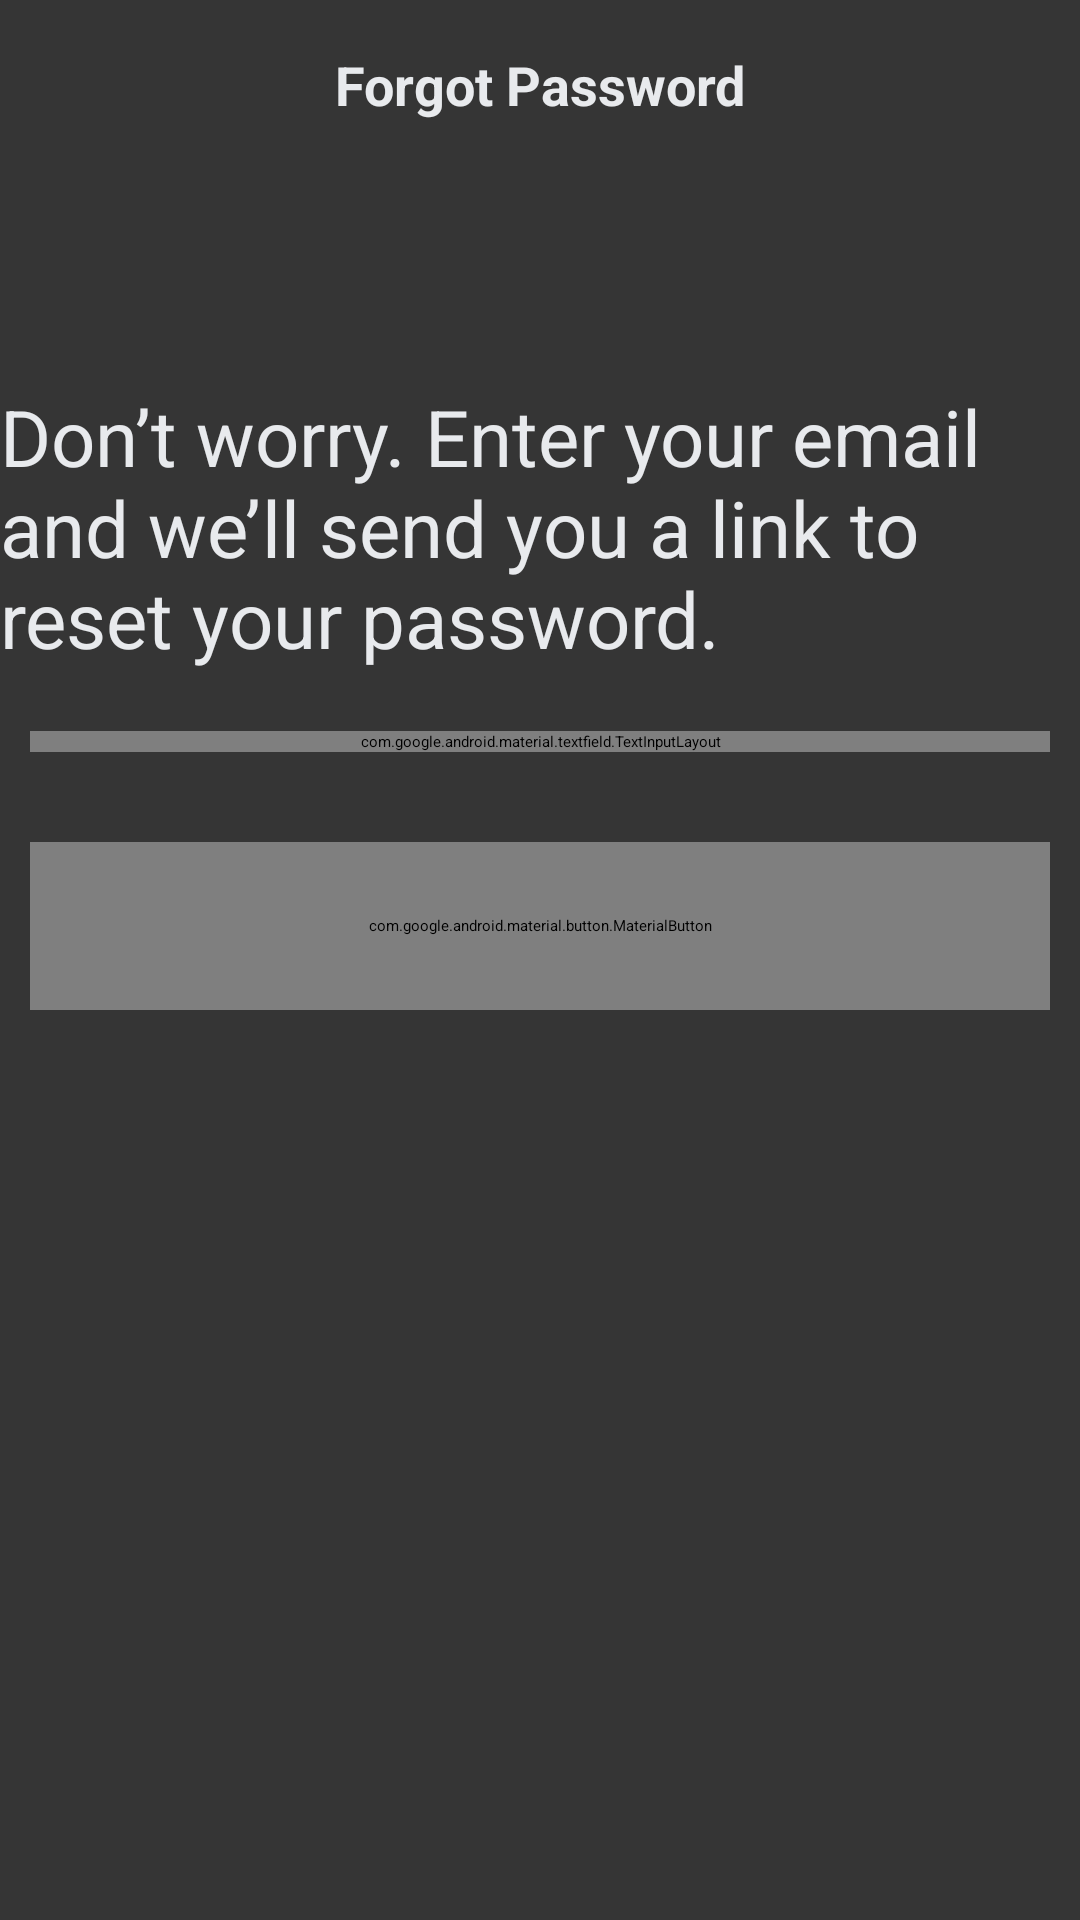

Write the Android layout XML for this screen, with the resource values it uses.
<!-- AndroidManifest.xml: application theme Theme.App.Starting -->
<!-- res/layout/fragment_password.xml -->
<?xml version="1.0" encoding="utf-8"?>
<androidx.constraintlayout.widget.ConstraintLayout xmlns:android="http://schemas.android.com/apk/res/android"
    xmlns:tools="http://schemas.android.com/tools"
    android:layout_width="match_parent"
    android:background="@color/background"
    android:layout_height="match_parent"
    xmlns:app="http://schemas.android.com/apk/res-auto"
    tools:context=".ui.auth.auth.password.PasswordFragment">

    <TextView
        android:id="@+id/textView2"
        android:layout_width="wrap_content"
        android:layout_height="wrap_content"
        android:layout_marginTop="16dp"
        android:text="@string/forgot_password"
        android:textColor="@color/white"
        android:textSize="18sp"
        android:textStyle="bold"
        app:layout_constraintEnd_toEndOf="parent"
        app:layout_constraintStart_toStartOf="parent"
        app:layout_constraintTop_toTopOf="parent" />


    <TextView
        android:id="@+id/textView3"
        android:layout_width="wrap_content"
        android:layout_height="wrap_content"
        android:layout_marginTop="128dp"
        android:text="@string/don_t_worry_enter_your_email_and_we_ll_send_you_a_link_to_reset_your_password"
        android:textColor="@color/white"
        android:textSize="26sp"
        app:layout_constraintEnd_toEndOf="parent"
        app:layout_constraintHorizontal_bias="1.0"
        app:layout_constraintStart_toStartOf="parent"
        app:layout_constraintTop_toTopOf="parent" />

    <com.google.android.material.textfield.TextInputLayout
        android:id="@+id/email_et_reset"
        style="@style/Widget.MaterialComponents.TextInputLayout.FilledBox"
        android:layout_width="match_parent"
        android:layout_height="wrap_content"
        android:layout_marginStart="10dp"
        android:layout_marginTop="20dp"
        android:layout_marginEnd="10dp"
        app:hintTextColor="@color/white"
        android:inputType="textEmailAddress"
        app:boxCornerRadiusBottomEnd="10dp"
        app:boxCornerRadiusBottomStart="10dp"
        app:boxCornerRadiusTopEnd="10dp"
        app:boxCornerRadiusTopStart="10dp"
        app:layout_constraintEnd_toEndOf="parent"
        app:layout_constraintHorizontal_bias="0.0"
        app:layout_constraintStart_toStartOf="parent"
        app:layout_constraintTop_toBottomOf="@+id/textView3">

        <com.google.android.material.textfield.TextInputEditText
            android:layout_width="match_parent"
            android:layout_height="wrap_content"
            android:maxEms="1"
            android:maxLines="1"
            android:singleLine="true" />

    </com.google.android.material.textfield.TextInputLayout>

    <com.google.android.material.button.MaterialButton
        android:id="@+id/continue_reset"
        android:layout_width="match_parent"
        android:layout_height="56dp"
        android:layout_marginTop="30dp"
        android:layout_marginStart="10dp"
        android:layout_marginEnd="10dp"
        android:background="@drawable/rounded_button"
        android:text="@string/continue_pass"
        android:textAllCaps="false"
        android:textSize="18sp"
        app:layout_constraintEnd_toEndOf="parent"
        app:layout_constraintHorizontal_bias="1.0"
        app:layout_constraintStart_toStartOf="parent"
        app:layout_constraintTop_toBottomOf="@+id/email_et_reset" />


</androidx.constraintlayout.widget.ConstraintLayout>
<!-- resources referenced by this layout -->
<resources>
  <color name="background">#353535</color>
  <color name="white">#E8EAED</color>
  <!-- drawable rounded_button (drawable) -->
  <?xml version="1.0" encoding="utf-8"?>
  <shape xmlns:android="http://schemas.android.com/apk/res/android">
      <solid android:color="@color/green"></solid>
      <corners  android:radius="20dp"/>
  </shape>
  <string name="continue_pass">continue</string>
  <string name="don_t_worry_enter_your_email_and_we_ll_send_you_a_link_to_reset_your_password">Don’t worry. Enter your email and we’ll send you a link to reset your password.</string>
  <string name="forgot_password">Forgot Password</string>
  <style name="Theme.App.Starting" parent="Theme.SplashScreen">
          <item name="windowSplashScreenBackground">#353535</item>
          <item name="windowSplashScreenAnimatedIcon">@drawable/ic_bitcoin_svgrepo_com</item>
          <item name="postSplashScreenTheme">@style/Theme.FinaleProject</item>
      </style>
  <color name="green">#45FF00</color>
  <!-- drawable ic_bitcoin_svgrepo_com (drawable) -->
  <vector android:height="52dp" android:viewportHeight="32"
      android:viewportWidth="32" android:width="52dp" xmlns:android="http://schemas.android.com/apk/res/android">
      <path android:fillColor="#FFFFFF" android:pathData="M31.516,19.869c-2.136,8.579 -10.819,13.787 -19.385,11.652 -8.568,-2.12 -13.787,-10.824 -11.647,-19.381 2.131,-8.577 10.819,-13.796 19.38,-11.661 8.573,2.141 13.792,10.819 11.652,19.396zM23.052,13.719c0.317,-2.12 -1.303,-3.265 -3.521,-4.036l0.72,-2.871 -1.756,-0.443 -0.697,2.813c-0.459,-0.12 -0.937,-0.224 -1.417,-0.333l0.699,-2.839 -1.761,-0.437 -0.719,2.885c-0.38,-0.089 -0.749,-0.177 -1.12,-0.265l-2.416,-0.605 -0.469,1.881c0,0 1.303,0.296 1.271,0.312 0.715,0.183 0.844,0.645 0.824,1.021l-1.969,7.895c-0.099,0.22 -0.323,0.543 -0.817,0.417 0.016,0.025 -1.281,-0.317 -1.281,-0.317l-0.88,2.009 2.281,0.568 1.239,0.323 -0.724,2.923 1.761,0.432 0.724,-2.891c0.479,0.136 0.937,0.255 1.395,0.365l-0.676,2.869 1.76,0.443 0.724,-2.921c2.989,0.567 5.24,0.343 6.188,-2.365 0.76,-2.183 -0.043,-3.437 -1.62,-4.26 1.135,-0.261 2,-1.016 2.239,-2.573zM19.036,19.349c-0.536,2.187 -4.208,1 -5.4,0.703l0.963,-3.864c1.193,0.307 5.005,0.895 4.437,3.161zM19.584,13.693c-0.496,1.989 -3.548,0.984 -4.543,0.733l0.876,-3.52c0.989,0.239 4.181,0.697 3.667,2.781z"/>
  </vector>
  <style name="Theme.FinaleProject" parent="Theme.MaterialComponents.DayNight.NoActionBar">
          
          <item name="colorPrimary">@color/purple_500</item>
          <item name="colorPrimaryVariant">@color/purple_700</item>
          <item name="colorOnPrimary">@color/white</item>
          
          <item name="colorSecondary">@color/teal_200</item>
          <item name="colorSecondaryVariant">@color/teal_700</item>
          <item name="colorOnSecondary">@color/black</item>
          
          <item name="android:textColorHint">@color/white</item>
          <item name="android:statusBarColor" tools:targetApi="l">?attr/colorPrimaryVariant</item>
          
  
      </style>
  <color name="purple_500">#7F3DFF</color>
  <color name="purple_700">#FF3700B3</color>
  <color name="teal_200">#FF03DAC5</color>
  <color name="teal_700">#FF018786</color>
  <color name="black">#FF000000</color>
</resources>
